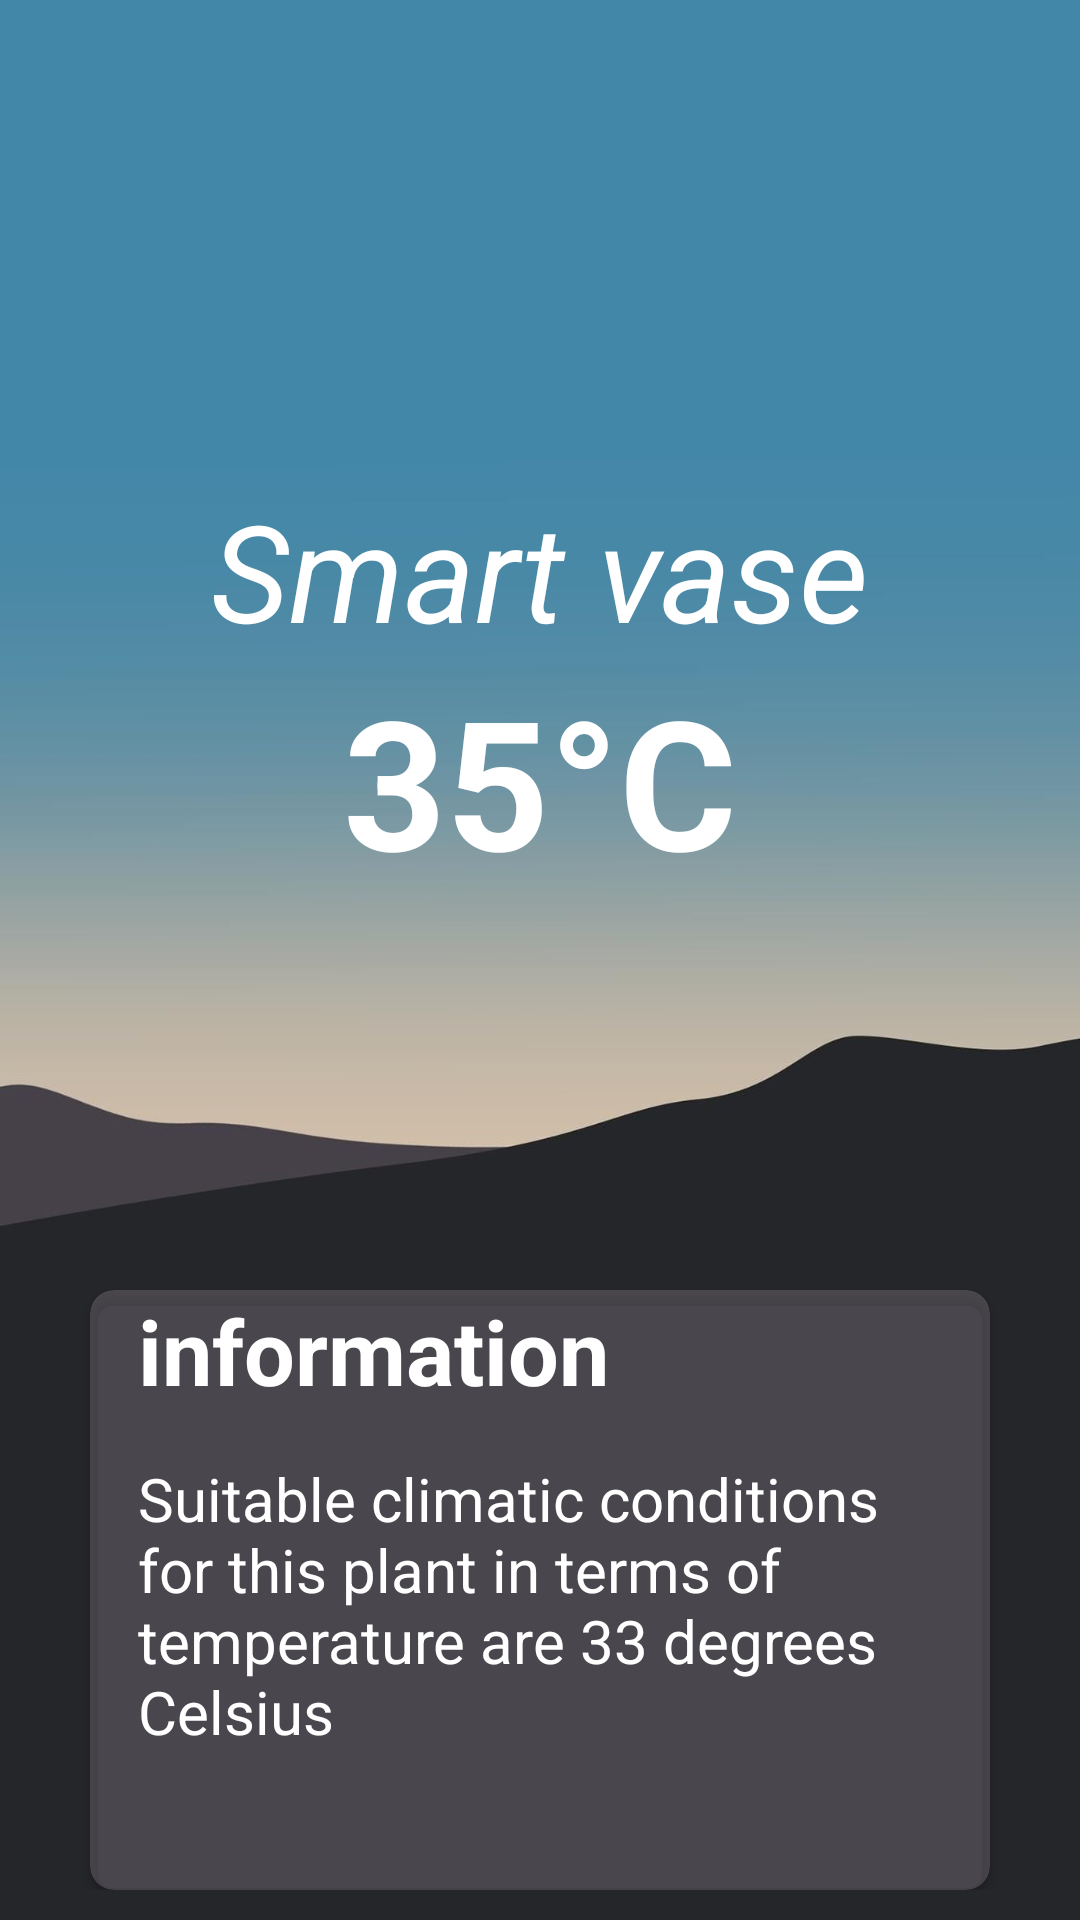

Layout XML and referenced resources for this Android screen:
<!-- AndroidManifest.xml: application theme AppTheme -->
<!-- res/layout/activity_temp.xml -->
<?xml version="1.0" encoding="utf-8"?>
<RelativeLayout xmlns:android="http://schemas.android.com/apk/res/android"
    xmlns:app="http://schemas.android.com/apk/res-auto"
    xmlns:tools="http://schemas.android.com/tools"
    android:padding="10dp"
    android:layout_width="match_parent"
    android:layout_height="match_parent"
    android:background="@drawable/temp_bg"
    tools:context=".dampActivity">

    <ImageView
        android:id="@+id/img_forcast_temp"
        android:layout_width="50dp"
        android:layout_height="50dp"
        android:src="@drawable/haw_weather_ic"
        android:layout_alignParentLeft="true"
        android:layout_alignParentTop="true"
        android:layout_marginLeft="10dp"
        android:layout_marginTop="10dp" />

    <TextView
        android:id="@+id/TV_smart"
        android:layout_width="wrap_content"
        android:layout_height="wrap_content"
        android:text="@string/app_name"
        android:textColor="#ffffff"
        android:textSize="45sp"
        android:textStyle="italic"
        android:layout_alignParentTop="true"
        android:layout_marginTop="150dp"
        android:layout_centerHorizontal="true"/>



    <TextView
        android:layout_width="wrap_content"
        android:layout_height="wrap_content"
        android:text="35°C"
        android:textColor="#ffffff"
        android:textSize="60sp"
        android:textStyle="bold"
        android:layout_below="@id/TV_smart"
        android:layout_centerHorizontal="true"
        />
    <androidx.cardview.widget.CardView
        android:layout_width="match_parent"
        android:layout_height="200dp"
        android:layout_alignParentBottom="true"
        app:cardBackgroundColor="#2DF1E4EE"
        android:layout_marginLeft="20dp"
        android:layout_marginRight="20dp"
        app:cardCornerRadius="8dp">
        <LinearLayout
            android:orientation="vertical"
            android:layout_width="match_parent"
            android:layout_height="match_parent">

            <TextView
                android:layout_weight="1"
                android:layout_width="match_parent"
                android:layout_height="0dp"
                android:text="information"
                android:textSize="30sp"
                android:paddingLeft="16dp"
                android:textColor="#ffffff"
                android:textStyle="bold"
                tools:ignore="Suspicious0dp" />
            <TextView
                android:layout_weight="4"
                android:padding="16dp"
                android:layout_width="match_parent"
                android:layout_height="0dp"
                android:text="Suitable climatic conditions for this plant in terms of temperature are 33 degrees Celsius"
                android:textSize="20sp"
                android:textColor="#ffffff"/>
        </LinearLayout>

    </androidx.cardview.widget.CardView>







</RelativeLayout>
<!-- resources referenced by this layout -->
<resources>
  <!-- drawable temp_bg: jpg bitmap (drawable, 24528 bytes) -->
  <string name="app_name">Smart vase</string>
  <style name="AppTheme" parent="Theme.AppCompat.Light.NoActionBar">
          
          <item name="colorPrimary">#3788C4</item>
          <item name="colorPrimaryDark">#3788C4</item>
          <item name="colorAccent">@color/colorAccent</item>
          <item name="backgroundcolor">#fcfcfc</item>
          <item name="cardbackground">#ffffff</item>
          <item name="textcolor">#808080</item>
          <item name="tintcolor">#000000</item>
      </style>
  <color name="colorAccent">#03DAC5</color>
</resources>
